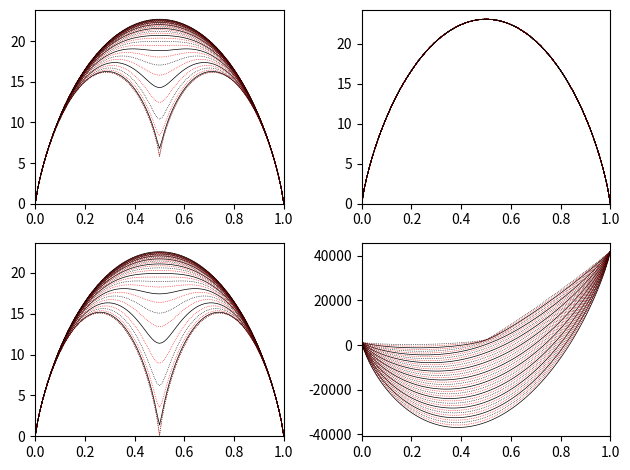

This chart was generated by the following Python code:
import numpy as np
from scipy.optimize import minimize, root
from sympy.matrices import Matrix
import matplotlib.pyplot as plt

fac=1.2; ys = np.linspace(0.99, 0.5, 21)

R = 8.31446
T = 6000./R
u0 = 0.
e1 = 4000.*fac
e2 = 8000.*fac
n = 1.

# Ordering as in Table 1
n_species = 2
u = np.zeros((n_species, n_species,
              n_species, n_species)) + u0
u[0,1,1,1] = 0.
u[1,1,1,1] = 0.25*e1
u[1,0,1,1] = 0.5*e1
u[1,1,0,1] = 0.5*e1
u[1,1,1,0] = 0.5*e1
u[0,0,1,1] = 0.25*e1 + e2
u[0,1,0,1] = 0.25*e1
u[0,1,1,0] = 0.25*e1 + e2
u[1,0,0,1] = 0.75*e1 + e2
u[1,0,1,0] = 0.75*e1
u[1,1,0,0] = 0.75*e1 + e2
u[0,0,0,1] = 0.5*e1 + 2.*e2
u[0,0,1,0] = 0.5*e1 + 2.*e2
u[0,1,0,0] = 0.5*e1 + 2.*e2
u[1,0,0,0] = e1 + 2.*e2
u[0,0,0,0] = 0.75*e1 + 4.*e2


id = np.identity(n_species, dtype='int')
ones = np.ones((n_species,n_species,n_species), dtype='int')
element_occupancies = np.array([np.einsum('im, jkl -> ijklm', id, ones),
                                np.einsum('jm, ikl -> ijklm', id, ones),
                                np.einsum('km, ijl -> ijklm', id, ones),
                                np.einsum('lm, ijk -> ijklm', id, ones)], dtype='int')
element_occupancies = np.moveaxis(element_occupancies, 0, -2)
element_occupancies = element_occupancies.reshape((16,8))
u = u.flatten()

occ = Matrix(element_occupancies)
element_occupancies_ind = np.array(occ.T.columnspace(), dtype='int')
element_occupancies_ind = np.array([[1, 0, 0, 1, 0, 1, 0, 1],
                                    [0, 1, 1, 0, 0, 1, 0, 1],
                                    [0, 1, 0, 1, 1, 0, 0, 1],
                                    [0, 1, 0, 1, 0, 1, 1, 0],
                                    [0, 1, 0, 1, 0, 1, 0, 1]])

E_ind = np.linalg.lstsq(element_occupancies_ind.T,
                        element_occupancies.T,
                        rcond=None)[0].round(decimals=10).T

def cluster_proportions(mu, T):
    lnval = E_ind.dot(mu) - u/(R*T)
    return np.exp(np.where(lnval>100, 100., lnval))

def delta_proportions_minimize(mu, p_ind, T):
    Mbar = cluster_proportions(mu, T)
    deltas = p_ind - E_ind.T.dot(Mbar)
    return np.sum(deltas**2)

def delta_proportions_root(mu, p_ind, T):
    Mbar = cluster_proportions(mu, T)
    deltas = p_ind - E_ind.T.dot(Mbar)
    return deltas

def logish(x, eps=1.e-5):
    """
    2nd order series expansion of log(x) about eps: log(eps) - sum_k=1^infty (f_eps)^k / k
    Prevents infinities at x=0
    """
    f_eps = 1. - x/eps
    mask = x>eps
    ln = np.where(x<=eps, np.log(eps) - f_eps - f_eps*f_eps/2., 0.)
    ln[mask] = np.log(x[mask])
    return ln

def guess(p_ind, T):
    ps = element_occupancies_ind.T.dot(p_ind)
    ideal_mu = element_occupancies_ind.dot(logish(ps))

    uRT = u/(R*T)
    p = np.array([np.einsum('ij, j->i', element_occupancies[:,0:2], ps[0:2]),
                  np.einsum('ij, j->i', element_occupancies[:,2:4], ps[2:4]),
                  np.einsum('ij, j->i', element_occupancies[:,4:6], ps[4:6]),
                  np.einsum('ij, j->i', element_occupancies[:,6:8], ps[6:8])])

    pcl = np.array([np.einsum('ij, jk->ki', element_occupancies[:,0:2], element_occupancies_ind.T[0:2]),
                    np.einsum('ij, jk->ki', element_occupancies[:,2:4], element_occupancies_ind.T[2:4]),
                    np.einsum('ij, jk->ki', element_occupancies[:,4:6], element_occupancies_ind.T[4:6]),
                    np.einsum('ij, jk->ki', element_occupancies[:,6:8], element_occupancies_ind.T[6:8])])
    nonideal_mu = (np.einsum('ij, j, j, j, j->i', pcl[0], p[1], p[2], p[3], uRT)
                   + np.einsum('ij, j, j, j, j->i', pcl[1], p[0], p[2], p[3], uRT)
                   + np.einsum('ij, j, j, j, j->i', pcl[2], p[0], p[1], p[3], uRT)
                   + np.einsum('ij, j, j, j, j->i', pcl[3], p[0], p[1], p[2], uRT)
                   - 3.*np.einsum('j, j, j, j, j->', p[0], p[1], p[2], p[3], uRT))

    return (ideal_mu + nonideal_mu) + np.random.rand(len(ideal_mu))*1.e-2



ys = np.linspace(0., 1., 101)

# S_n = -2.*0.5*np.log(0.5)
# S_i = -8.*0.5*np.log(0.5)
gamma = 4./3. # S_i/(S_i-S_n)

ps_to_p_ind = np.linalg.pinv(element_occupancies_ind.T)

fig = plt.figure()
ax = [fig.add_subplot(2, 2, i) for i in range(1, 5)]

for T in np.linspace(100., 2000., 39):
    print('\r{0} K'.format(T), end='')
    sols = []
    for y in ys:
        ps = np.array([y, 1.-y,
                       y, 1.-y,
                       y, 1.-y,
                       y, 1.-y])
        p_ind = ps_to_p_ind.dot(ps)
        sol = root(delta_proportions_root, guess(p_ind, T), args=(p_ind, T))
        if sol.success or np.max(np.abs(sol.fun)) < 1.e-10: #or sol.fun < 1.e-6:
            mu = sol.x
            #mu = guess(p_ind, T)
            p_cl = cluster_proportions(mu, T)
            S_n = -R*np.sum(p_cl*logish(p_cl))
            S_i = -R*np.sum(ps*logish(ps))
            #print(S_n, S_i)
            #print(guess(p_ind, T))
            n = 1. # 1 cluster total
            S_t = gamma*S_n + (1./n - gamma)*S_i

            G_t = np.sum(p_cl*u) - T*S_t
            sols.append([y, S_n, S_i, S_t, G_t])
        else:
            print(sol.message)

    sols = np.array(sols).T
    if T%100 < 10.:
        c = 'black'
    else:
        c = 'red'

    linewidth = 0.5
    if T%200 < 10.:
        linestyle='-'
    else:
        linestyle=':'

    ax[0].plot(sols[0], sols[1], c=c, linewidth=linewidth, linestyle=linestyle)
    ax[1].plot(sols[0], sols[2], c=c, linewidth=linewidth, linestyle=linestyle)
    ax[2].plot(sols[0], sols[3], c=c, linewidth=linewidth, linestyle=linestyle)
    ax[3].plot(sols[0], sols[4], c=c, linewidth=linewidth, linestyle=linestyle)
print()

for i in range(4):
    ax[i].set_xlim(0,1)
for i in range(3):
    ax[i].set_ylim(0,)

fig.tight_layout()
fig.savefig('model.pdf')
plt.show()
